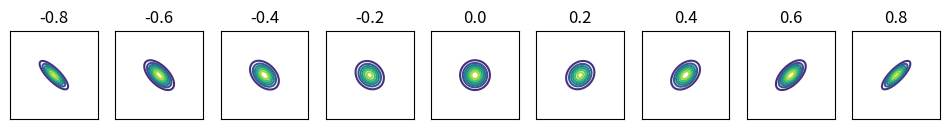

Write Python code to recreate this figure.


import numpy as np 
import matplotlib.pyplot as plt
import math

from scipy.stats import multivariate_normal as mvn



def log_normal_pdf(x, mean=0., cov=0.):
    #x: [N,2]
    D=2
    mean = np.array([0.,0.])
    cov = np.array([[1.,cov],[cov,1.]])

    cov_inv = np.linalg.inv(cov)
    cov_det = np.linalg.det(cov)

    term1 = D * np.log(2.*math.pi)
    term2 = cov_det

    logprobs = []
    for i in range(len(x)):

        x_i = x[i]

        x_i = np.reshape(x_i, [2,1])
        mean = np.reshape(mean, [2,1])
        cov = np.reshape(cov, [2,2])
        term3 = np.dot(np.dot((x_i - mean).T, cov_inv), (x_i - mean))

        logprobs.append(-.5 * (term1 + term2 + term3))

    return logprobs



def plot_isocontours(ax, func, xlimits=[-6, 6], ylimits=[-6, 6],
                     numticks=101, cmap=None):
    x = np.linspace(*xlimits, num=numticks)
    y = np.linspace(*ylimits, num=numticks)
    X, Y = np.meshgrid(x, y)
    zs = func(np.concatenate([np.atleast_2d(X.ravel()), np.atleast_2d(Y.ravel())]).T)
    Z = zs.reshape(X.shape)
    plt.contour(X, Y, Z, cmap=cmap)
    # plt.contourf(X, Y, Z, cmap=cmap)
    ax.set_yticks([])
    ax.set_xticks([])
    plt.gca().set_aspect('equal', adjustable='box')






fig = plt.figure(figsize=(12,5), facecolor='white')
# ax1 = plt.subplot2grid((3, 3), (0, 0))#, colspan=3)

mean = np.array([0.,0.])

covs = np.array(range(0,5)) /5.
covs2 = np.array(range(1,5))[::-1] /-5.
covs = np.concatenate([covs2, covs])

# covs = [.8]

for i in range(len(covs)):

    ax1 = plt.subplot2grid((1,9), (0,i))#, colspan=3)

    print (covs[i])
    
    cov = np.array([[1.,covs[i]],[covs[i],1.]])
    rv = mvn(mean, cov)


    # func = lambda x: np.exp(log_normal_pdf(x,cov=covs[i]))

    # plot_isocontours(ax1, func, xlimits=[-6, 6], ylimits=[-6, 6], numticks=101, cmap=None)
    # plot_isocontours(ax1, rv.pdf, numticks=101, cmap='Blues')
    plot_isocontours(ax1, rv.pdf, numticks=101, cmap=None)

    ax1.set_title(str(covs[i]))




plt.show()




















